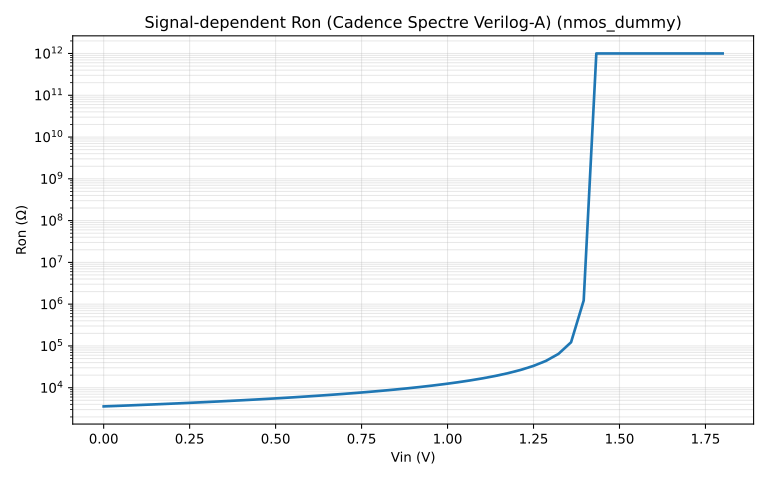

Values plotted in this chart, from the file beside it:
vin_v, ron_ohm
0.000000000000000000e+00, 3.571428571428571558e+03
3.673469387759999844e-02, 3.667664671658814768e+03
7.346938775519999687e-02, 3.769230770231047245e+03
1.102040816327999884e-01, 3.876582279481454862e+03
1.469387755103999937e-01, 3.990228014029939914e+03
1.836734693879999991e-01, 4.110738256034383085e+03
2.204081632656000045e-01, 4.238754326260571361e+03
2.571428571432000099e-01, 4.375000001001311830e+03
2.938775510207999875e-01, 4.520295203953630335e+03
3.306122448983999651e-01, 4.675572520085895121e+03
3.673469387759999427e-01, 4.841897234203876906e+03
4.040816326535999203e-01, 5.020491804281404256e+03
4.408163265311998980e-01, 5.212765958450002472e+03
4.775510204087998756e-01, 5.420353983304625217e+03
5.142857142863999087e-01, 5.645161291326949140e+03
5.510204081639998863e-01, 5.889423077928173370e+03
5.877551020415998639e-01, 6.155778895478300001e+03
6.244897959191998416e-01, 6.447368422059552358e+03
6.612244897967998192e-01, 6.767955802113046957e+03
6.979591836743997968e-01, 7.122093024265253916e+03
7.346938775519997744e-01, 7.515337424323946834e+03
7.714285714295997520e-01, 7.954545455558466529e+03
8.081632653071997296e-01, 8.448275863084343655e+03
8.448979591847997073e-01, 9.007352942194742354e+03
8.816326530623996849e-01, 9.645669292360449617e+03
9.183673469399996625e-01, 1.038135593322977547e+04
9.551020408175996401e-01, 1.123853211112390272e+04
9.918367346951996177e-01, 1.225000000103967795e+04
1.028571428572799595e+00, 1.346153846258814701e+04
1.065306122450399684e+00, 1.493902439130728271e+04
1.102040816327999773e+00, 1.678082191889096066e+04
1.138775510205599861e+00, 1.914062500111124609e+04
1.175510204083199950e+00, 2.227272727388276326e+04
1.212244897960800039e+00, 2.663043478383795082e+04
1.248979591838400127e+00, 3.310810810947321443e+04
1.285714285716000216e+00, 4.375000000165632082e+04
1.322448979593600304e+00, 6.447368421299247711e+04
1.359183673471200393e+00, 1.225000000064401247e+05
1.395918367348800482e+00, 1.225000000559737906e+06
1.432653061226400570e+00, 9.999999985095213623e+11
1.469387755104000659e+00, 1.000000000000000000e+12
1.506122448981600748e+00, 1.000000000000000000e+12
1.542857142859200836e+00, 1.000000000000000000e+12
1.579591836736800925e+00, 1.000000000000000000e+12
1.616326530614401014e+00, 1.000000000000000000e+12
1.653061224492001102e+00, 1.000000000000000000e+12
1.689795918369601191e+00, 1.000000000000000000e+12
1.726530612247201280e+00, 1.000000000000000000e+12
1.763265306124801368e+00, 1.000000000000000000e+12
1.800000000000000044e+00, 1.000000000000000000e+12
